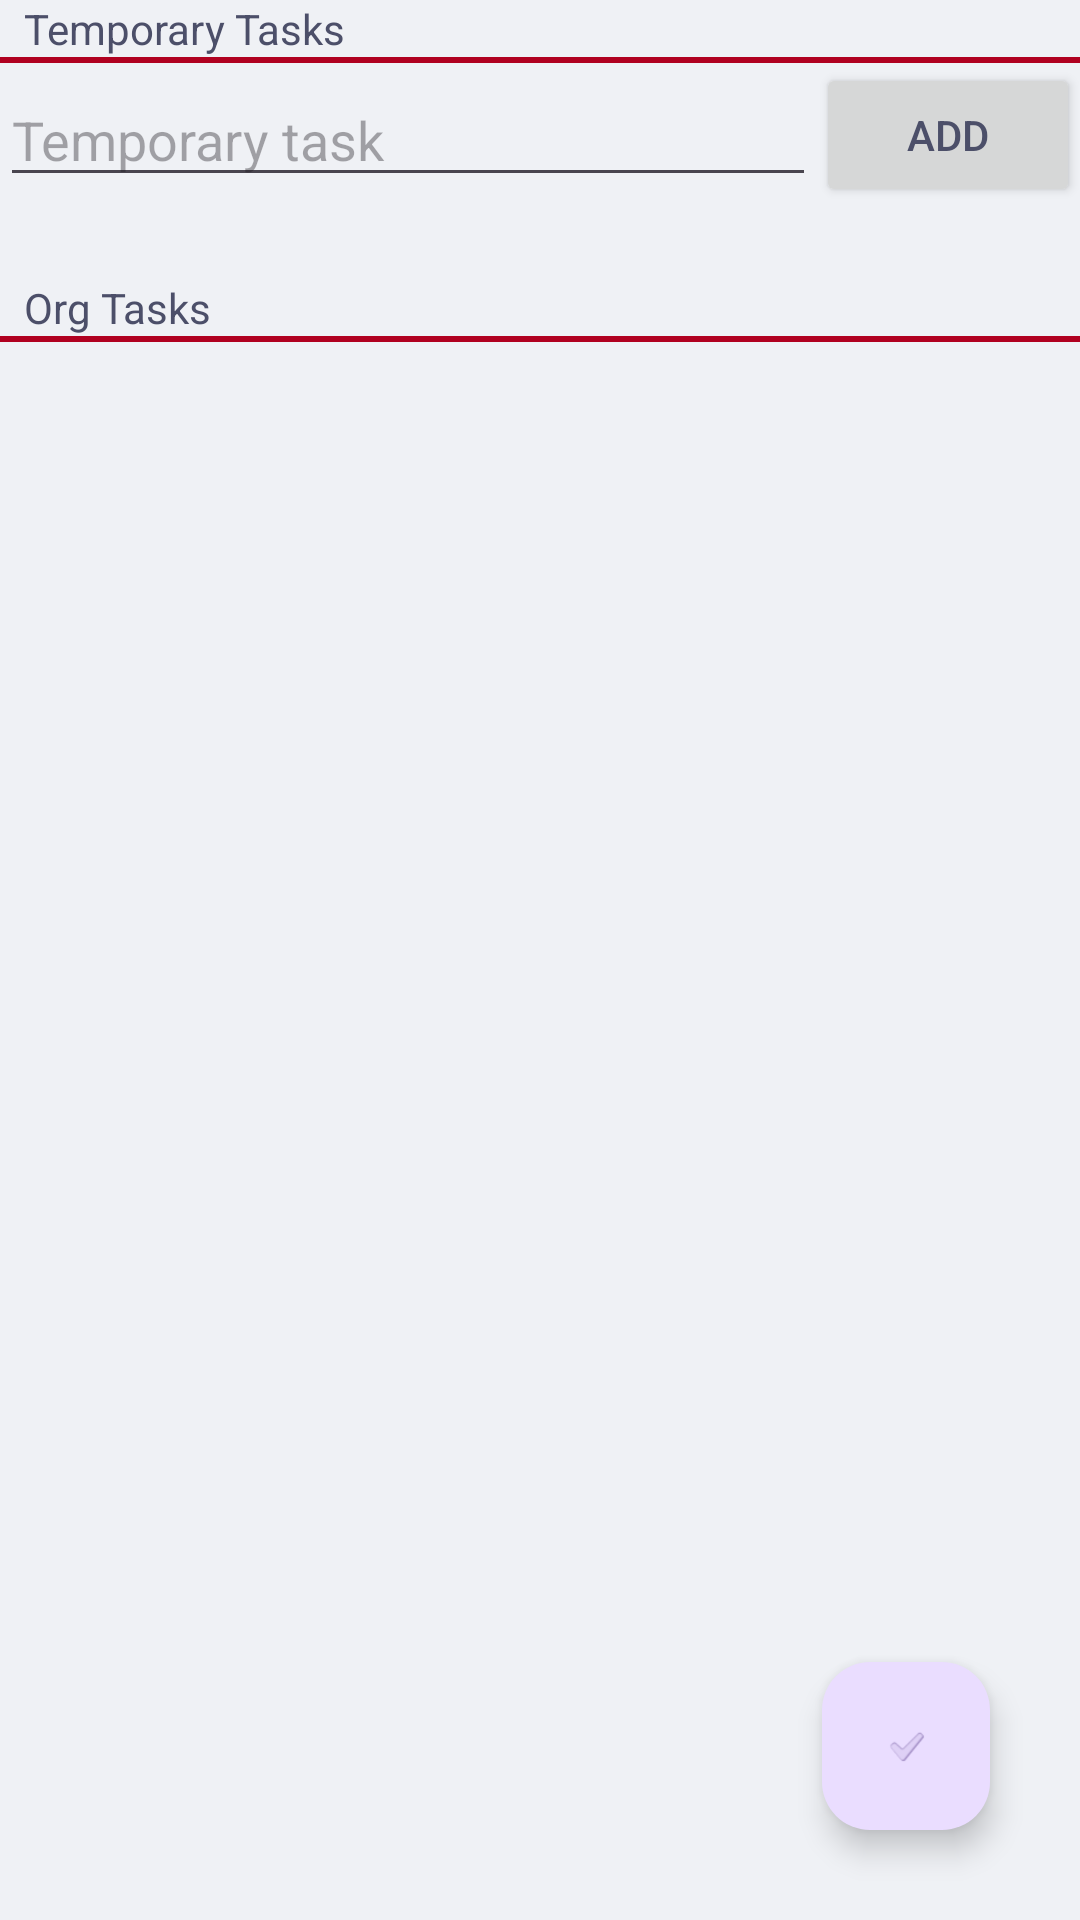

Layout XML and referenced resources for this Android screen:
<!-- AndroidManifest.xml: application theme Theme.Planner -->
<!-- res/layout/fragment_plan_add.xml -->
<?xml version="1.0" encoding="utf-8"?>
<FrameLayout xmlns:android="http://schemas.android.com/apk/res/android"
    xmlns:app="http://schemas.android.com/apk/res-auto"
    xmlns:tools="http://schemas.android.com/tools"
    android:layout_width="match_parent"
    android:layout_height="match_parent"
    tools:context=".fragments.PlanAddFragment">

    <ScrollView
        android:layout_width="match_parent"
        android:layout_height="match_parent">

        <androidx.constraintlayout.widget.ConstraintLayout
            android:layout_width="match_parent"
            android:layout_height="wrap_content">

            <TextView
                android:id="@+id/tempTasksText"
                android:layout_width="wrap_content"
                android:layout_height="wrap_content"
                android:layout_marginStart="8dp"
                android:text="@string/temp_tasks"
                app:layout_constraintStart_toStartOf="parent"
                app:layout_constraintTop_toTopOf="parent" />

            <View
                android:id="@+id/tempTaskSep"
                android:layout_width="0dp"
                android:layout_height="2dp"
                android:background="@color/design_default_color_error"
                app:layout_constraintEnd_toEndOf="parent"
                app:layout_constraintStart_toStartOf="parent"
                app:layout_constraintTop_toBottomOf="@+id/tempTasksText" />

            <EditText
                android:id="@+id/tempTaskInput"
                android:layout_width="0dp"
                android:layout_height="wrap_content"
                android:ems="10"
                android:hint="@string/temp_task"
                android:importantForAutofill="no"
                android:inputType="text"
                app:layout_constraintBottom_toTopOf="@+id/tempTaskLayout"
                app:layout_constraintEnd_toStartOf="@+id/tempTaskAddButton"
                app:layout_constraintStart_toStartOf="parent"
                app:layout_constraintTop_toBottomOf="@id/tempTaskSep" />

            <Button
                android:id="@+id/tempTaskAddButton"
                android:layout_width="wrap_content"
                android:layout_height="wrap_content"
                android:text="@string/add"
                app:layout_constraintEnd_toEndOf="parent"
                app:layout_constraintTop_toBottomOf="@+id/tempTaskSep" />

            <LinearLayout
                android:id="@+id/tempTaskLayout"
                android:layout_width="match_parent"
                android:layout_height="match_parent"
                android:divider="?attr/dividerHorizontal"
                android:orientation="vertical"
                android:showDividers="middle|end"
                app:layout_constraintEnd_toEndOf="parent"
                app:layout_constraintStart_toStartOf="parent"
                app:layout_constraintTop_toBottomOf="@+id/tempTaskAddButton" />

            <TextView
                android:id="@+id/orgTasksText"
                android:layout_width="wrap_content"
                android:layout_height="wrap_content"
                android:layout_marginStart="8dp"
                android:layout_marginTop="24dp"
                android:text="@string/org_tasks"
                app:layout_constraintStart_toStartOf="parent"
                app:layout_constraintTop_toBottomOf="@+id/tempTaskLayout" />

            <View
                android:id="@+id/orgTaskSep"
                android:layout_width="0dp"
                android:layout_height="2dp"
                android:background="@color/design_default_color_error"
                app:layout_constraintEnd_toEndOf="parent"
                app:layout_constraintStart_toStartOf="parent"
                app:layout_constraintTop_toBottomOf="@id/orgTasksText" />

            <androidx.recyclerview.widget.RecyclerView
                android:id="@+id/orgTasksView"
                android:layout_width="0dp"
                android:layout_height="wrap_content"
                app:layout_constraintEnd_toEndOf="parent"
                app:layout_constraintStart_toStartOf="parent"
                app:layout_constraintTop_toBottomOf="@+id/orgTaskSep" />

        </androidx.constraintlayout.widget.ConstraintLayout>
    </ScrollView>

    <com.google.android.material.floatingactionbutton.FloatingActionButton
        android:id="@+id/confirmButton"
        android:layout_width="wrap_content"
        android:layout_height="wrap_content"
        android:layout_gravity="bottom|end"
        android:layout_marginEnd="30dp"
        android:layout_marginBottom="30dp"
        android:clickable="true"
        android:contentDescription="Confirm"
        android:focusable="true"
        android:src="?android:attr/textCheckMark" />

</FrameLayout>
<!-- resources referenced by this layout -->
<resources>
  <string name="add">Add</string>
  <string name="org_tasks">Org Tasks</string>
  <string name="temp_task">Temporary task</string>
  <string name="temp_tasks">Temporary Tasks</string>
  <style name="Theme.Planner" parent="Base.Theme.Planner" />
  <style name="Base.Theme.Planner" parent="Theme.Material3.DayNight.NoActionBar">
          <item name="android:textColor">@color/light_text</item>
          <item name="android:windowBackground">@color/light_base</item>
          <item name="colorPrimaryDark">@color/light_mantle</item>
          <item name="text">@color/light_text</item>
          <item name="toolbarColor">@color/light_mantle</item>
          <item name="buttonBackgroundColor">@color/light_teal</item>
          <item name="buttonForegroundColor">@color/light_base</item>
          <item name="surfaceColor">@color/light_overlay0</item>
  
          <item name="delete">@drawable/baseline_delete_24</item>
  
          <item name="plan0">@color/light_rosewater</item>
          <item name="plan1">@color/light_peach</item>
          <item name="plan2">@color/light_yellow</item>
          <item name="plan3">@color/light_green</item>
          <item name="plan4">@color/light_sky</item>
          <item name="plan5">@color/light_sapphire</item>
          <item name="plan6">@color/light_lavender</item>
          <item name="plan7">@color/light_flamingo</item>
          <item name="plan8">@color/light_mauve</item>
          <item name="plan9">@color/light_maroon</item>
          <item name="plan_temp">@color/light_overlay0</item>
          <item name="plan_done">@color/light_base</item>
          <item name="planForeground">@color/light_base</item>
      </style>
  <color name="light_text">#4c4f69</color>
  <color name="light_base">#eff1f5</color>
  <color name="light_mantle">#e6e9ef</color>
  <color name="light_teal">#179299</color>
  <color name="light_overlay0">#9ca0b0</color>
  <!-- drawable baseline_delete_24 (drawable) -->
  <vector android:height="24dp" android:tint="@color/light_text"
      android:viewportHeight="24" android:viewportWidth="24"
      android:width="24dp" xmlns:android="http://schemas.android.com/apk/res/android">
      <path android:fillColor="@android:color/white" android:pathData="M6,19c0,1.1 0.9,2 2,2h8c1.1,0 2,-0.9 2,-2V7H6v12zM19,4h-3.5l-1,-1h-5l-1,1H5v2h14V4z"/>
  </vector>
  <color name="light_rosewater">#dc8a78</color>
  <color name="light_peach">#fe640b</color>
  <color name="light_yellow">#df8e1d</color>
  <color name="light_green">#40a02b</color>
  <color name="light_sky">#04a5e5</color>
  <color name="light_sapphire">#209fb5</color>
  <color name="light_lavender">#7287fd</color>
  <color name="light_flamingo">#dd7878</color>
  <color name="light_mauve">#8839ef</color>
  <color name="light_maroon">#e64553</color>
</resources>
